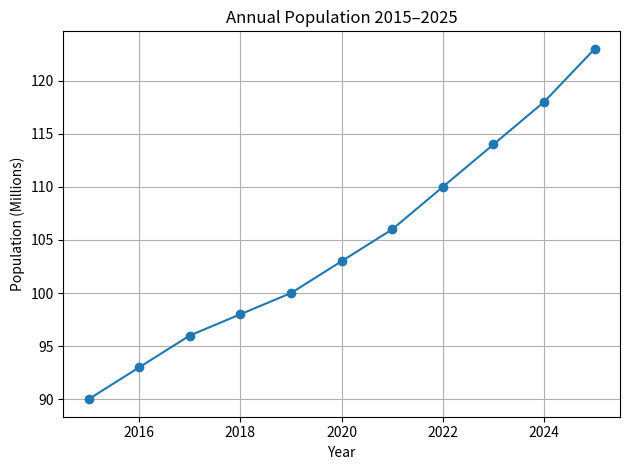

Write the Python code that produced this figure. (Note: this script raises an exception after producing the figure.)
import pandas as pd
import matplotlib.pyplot as plt

# Annual population data (2015–2025), in millions
year = list(range(2015, 2026))
population = [90, 93, 96, 98, 100, 103, 106, 110, 114, 118, 123]

data = pd.DataFrame({"Year": year, "Population": population})
print(data)

plt.plot(data["Year"], data["Population"], marker="o")
plt.title("Annual Population 2015–2025")
plt.xlabel("Year")
plt.ylabel("Population (Millions)")
plt.grid(True)
plt.tight_layout()
plt.savefig("output/population_graph.png", dpi=300)
plt.show()
